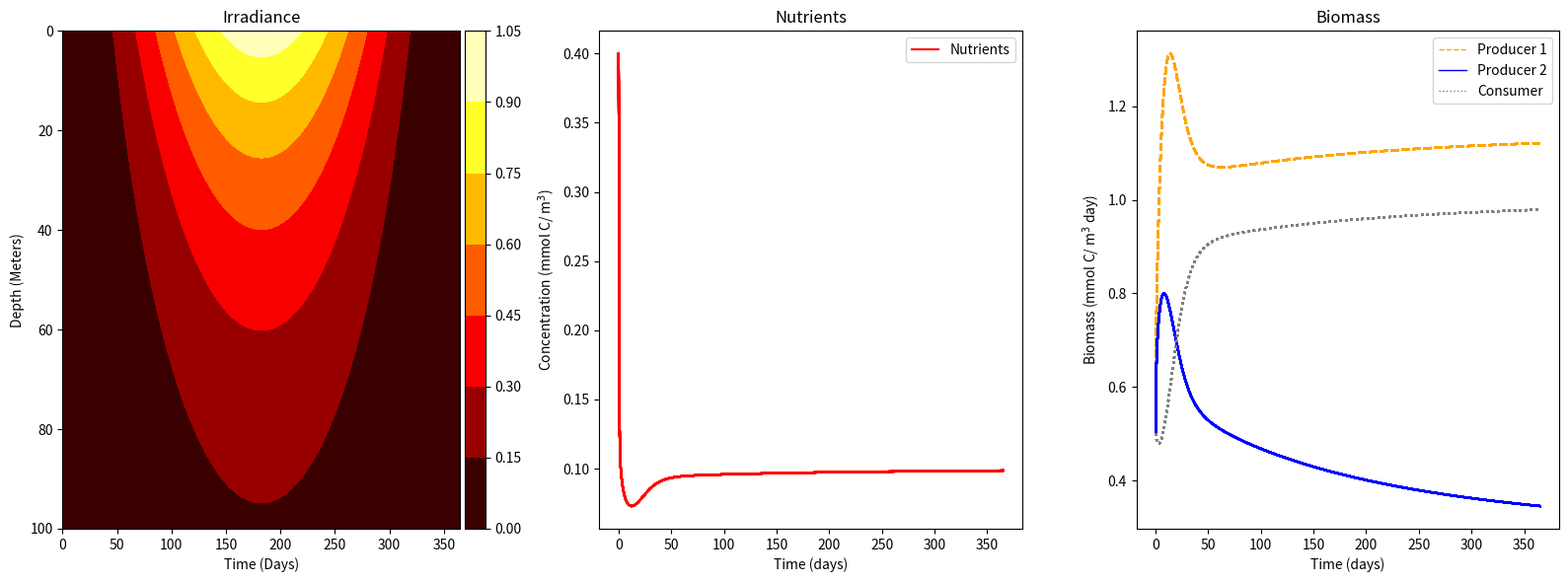

Here is the Python script that generated this plot:
import matplotlib.pyplot as plt
from matplotlib.lines import Line2D
from mpl_toolkits.axes_grid1 import make_axes_locatable
import numpy as np
import math
import sys

#parameter values
phi1 = 0.2 #interaction strength for p1
phi2 = 0.1 #interaction strength for p2
eps1 = 0.4 #transfer efficiency for p1
eps2 = 0.3 #transfer efficiency for p2
delta_c = 0.1 #consumer mortality
k_w = 0.02 #light attenuation by just water
k_p = 0.001 #attenuation due to producers
delta1 = 0.1 #death rate of producer 1
delta2 = 0.1 #death rate of producer 2
mu1 = 3.0 #resource affinity parameter for p1
mu2 = 2.0 #resource affinity parameter for p2
alpha_n = 500 #saturation of nutrients
alpha_i = 1.0 #saturation of light
S_R = 0.4 #supply rate

# time change (discrete time)
T = 365.0 #days
dt = 0.04
#time array
t = np.linspace(0, T, int(T/dt)) 

#depth array
zetas = np.linspace(0,100,50) 

# array  to store  the  solution if you were using Euler's method
N = np.zeros((len(t),len(zetas)))
P1 = np.zeros((len(t),len(zetas)))
P2 = np.zeros((len(t),len(zetas)))
C = np.zeros((len(t),len(zetas)))
N[0,:] = 0.4
P1[0,:] = 0.5
P2[0,:] = 0.5
C[0,:] = 0.5
#print(N.shape)

#light function
def irradiance_function(zetas, P1,P2, k, l, dep_size):
    I = I_naughts[k] * np.exp(-(k_w*zetas[l]+np.sum(k_p*(P1[:l]+P2[:l])*dep_size)))
    return I

#light array
l = 0
k = 25
dep_size = 2 #depth (meters) in steps
I_naughts = (np.sin(((t)/365*2*math.pi-math.pi/2))+1)/2
light_list = []
for I_naught in I_naughts:
    loop = irradiance_function(zetas, P1, P2, k, l, dep_size)
    light_list.append(loop)
light_array = np.array(light_list)
print('light array shape from I function', light_array.shape)

# creating irradiance array for figure
Is = [] #empty list
for I_naught in I_naughts:
    # accounting for initial values of phytoplankton
    I = I_naught * np.exp((-k_w*zetas)-(k_p*(P1[0]+P2[0])))
    Is.append(I)
light_att = np.array(Is) # make list into an array
lights = light_att.T #transpose
print('irradiance array from contour figure', lights.shape)
 
#building 2 dimensional arrays for nutrients, producer, and consumer groups
for i in  range(1, len(t)):
    for j in range(0,len(zetas)):
        dNdt = S_R - (mu1*N[i-1,j]*P1[i-1,j]) - (mu2*N[i-1,j]*P2[i-1,j])
        dP1dt = (mu1*N[i-1,j]*P1[i-1,j]) - (phi1*P1[i-1,j]*C[i-1,j]) - (delta1*P1[i-1,j])
        dP2dt = (mu2*N[i-1,j]*P2[i-1,j]) - (phi2*P2[i-1,j]*C[i-1,j]) - (delta2*P2[i-1,j])
        dCdt = (eps1*phi1*P1[i-1,j]*C[i-1,j]) + (eps2*phi2*P2[i-1,j]*C[i-1,j]) - (delta_c*C[i-1,j])
        N[i] = N[i-1,j-1] + dNdt * dt
        P1[i] = P1[i-1,j-1] + dP1dt * dt
        P2[i] = P2[i-1,j-1] + dP2dt * dt
        C[i] = C[i-1,j-1] + dCdt * dt

# print shape of arrays for nutrients, producer, and consumer groups
print('N shape = ', N.shape)
print('P1 shape = ', P1.shape)
print('P2 shape = ', P2.shape)
print('C shape = ', C.shape)
            
fig, axs = plt.subplots(1,3,figsize=(16,6))

#contour plot of seasonal irradiance
cb = axs[0].contourf(t,zetas,lights,cmap = 'hot')
axs[0].invert_yaxis()
axs[0].set_xlabel('Time (Days)', color = 'k')
axs[0].set_ylabel('Depth (Meters)', color = 'k')
axs[0].set_title('Irradiance')
divider = make_axes_locatable(axs[0])
cax = divider.append_axes('right', size='5%', pad=0.05)
fig.colorbar(cb, cax=cax, orientation='vertical')

#plotting nutrients
axs[1].plot(t,N, color = 'red')
axs[1].set_xlabel('Time (days)', color = 'k')
axs[1].set_ylabel('Concentration (mmol C/ m$^{3}$)', color = 'k')
axs[1].set_title('Nutrients')
axs[1].legend(['Nutrients'], loc = 'best')

#plotting biomass
pro1 = axs[2].plot(t,P1, '--', color = 'orange')
pro2 = axs[2].plot(t,P2, 'blue')
con = axs[2].plot(t, C, color = 'grey', linestyle = 'dotted')
axs[2].set_xlabel('Time (days)', color = 'k')
axs[2].set_ylabel('Biomass (mmol C/ m$^{3}$ day)', color = 'k')
axs[2].set_title('Biomass')
# axs[2].legend([pro1,pro2,con], ['Producer 1','Producer 2', 'Consumer'])
custom_lines = [Line2D([0], [0], color='orange', linestyle = 'dashed', lw=1),
                Line2D([0], [0], color='blue',   lw=1),
                Line2D([0], [0], color='grey', linestyle = 'dotted',  lw=1)]
axs[2].legend(custom_lines, ['Producer 1', 'Producer 2', 'Consumer'])

plt.tight_layout()
plt.show()
